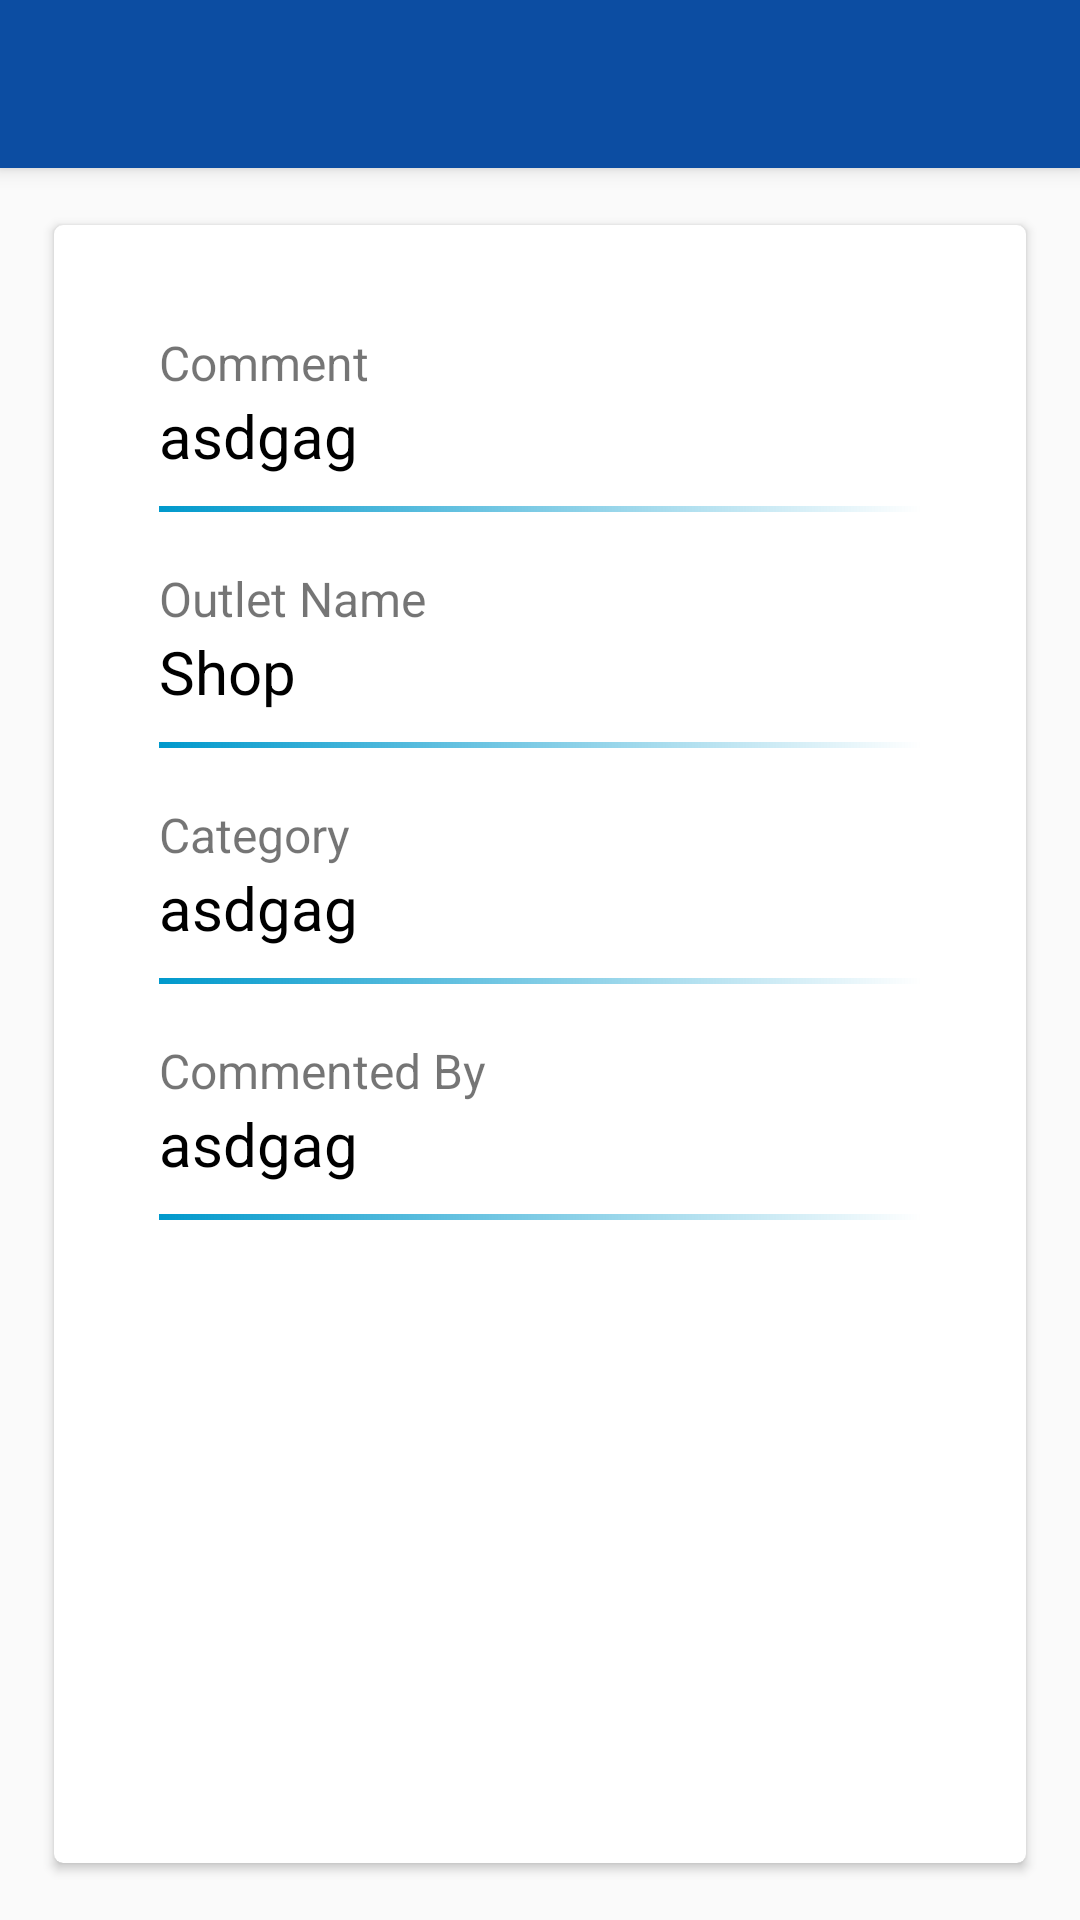

The Android layout XML behind this screen, and the referenced resources:
<!-- AndroidManifest.xml: application theme AppTheme -->
<!-- res/layout/activity_comment_details.xml -->
<android.support.v4.widget.DrawerLayout xmlns:android="http://schemas.android.com/apk/res/android"
    xmlns:app="http://schemas.android.com/apk/res-auto"
    xmlns:tools="http://schemas.android.com/tools"
    android:id="@+id/drawer_layout"
    android:layout_width="match_parent"
    android:layout_height="match_parent"
    android:fitsSystemWindows="true">

    <android.support.design.widget.CoordinatorLayout
        android:layout_width="match_parent"
        android:layout_height="match_parent"
        android:orientation="vertical"
        tools:context="com.example.android.gurkha.Person_Details">

        <ScrollView
            android:layout_width="match_parent"
            android:layout_height="match_parent"
            android:fillViewport="true">

            <LinearLayout
                android:layout_width="match_parent"
                android:layout_height="match_parent"
                android:background="@color/blueish_gray"
                android:orientation="vertical">

                <include
                    android:id="@+id/select"
                    layout="@layout/admin_appbar"
                    android:layout_width="match_parent"
                    android:layout_height="wrap_content"
                    android:layout_alignParentStart="true"
                    android:layout_alignParentTop="true" />

                <android.support.v7.widget.CardView xmlns:card_view="http://schemas.android.com/apk/res-auto"
                    android:id="@+id/card_view_name"
                    android:layout_width="match_parent"
                    android:layout_height="match_parent"
                    android:layout_below="@+id/select"
                    android:layout_gravity="center"
                    android:layout_marginBottom="15dp"
                    android:layout_marginLeft="15dp"
                    android:layout_marginRight="15dp"
                    android:layout_marginTop="15dp"
                    android:elevation="16dp"
                    android:background="@color/cardview_light_background"
                    card_view:cardCornerRadius="3dp"
                    card_view:cardUseCompatPadding="true">


                    <RelativeLayout
                        android:layout_width="match_parent"
                        android:layout_height="match_parent"
                        android:padding="5dp">

                        <TextView
                            android:id="@+id/shop"
                            android:layout_width="wrap_content"
                            android:layout_height="wrap_content"
                            android:layout_below="@+id/textComment"
                            android:layout_marginStart="30dp"
                            android:layout_marginTop="30dp"
                            android:text="Outlet Name"
                            android:textSize="16sp" />

                        <TextView
                            android:id="@+id/textShopName"
                            android:layout_width="wrap_content"
                            android:layout_height="wrap_content"
                            android:layout_below="@+id/shop"
                            android:layout_marginStart="30dp"
                            android:text="Shop"
                            android:textColor="@android:color/black"
                            android:textSize="20sp" />

                        <View
                            android:id="@+id/lining2"
                            android:layout_width="match_parent"
                            android:layout_height="2dp"
                            android:layout_marginStart="30dp"
                            android:layout_marginEnd="30dp"
                            android:layout_marginTop="10dp"
                            android:layout_below="@+id/textShopName"
                            android:background="@drawable/lining" />

                        <TextView
                            android:id="@+id/category"
                            android:layout_width="wrap_content"
                            android:layout_height="wrap_content"
                            android:layout_below="@+id/textShopName"
                            android:layout_marginStart="30dp"
                            android:layout_marginTop="30dp"
                            android:text="Category"
                            android:textSize="16sp" />

                        <TextView
                            android:id="@+id/textCategory"
                            android:layout_width="match_parent"
                            android:layout_height="wrap_content"
                            android:layout_below="@+id/category"
                            android:layout_marginStart="30dp"
                            android:text="asdgag"
                            android:textColor="@android:color/black"
                            android:textSize="20sp" />

                        <View
                            android:id="@+id/lining3"
                            android:layout_width="match_parent"
                            android:layout_height="2dp"
                            android:layout_marginStart="30dp"
                            android:layout_marginEnd="30dp"
                            android:layout_marginTop="10dp"
                            android:layout_below="@+id/textCategory"
                            android:background="@drawable/lining" />


                        <TextView
                            android:id="@+id/commentedBy"
                            android:layout_width="wrap_content"
                            android:layout_height="wrap_content"
                            android:layout_below="@+id/textCategory"
                            android:layout_marginStart="30dp"
                            android:layout_marginTop="30dp"
                            android:text="Commented By"
                            android:textSize="16sp" />

                        <TextView
                            android:id="@+id/textCommentedBy"
                            android:layout_width="match_parent"
                            android:layout_height="wrap_content"
                            android:layout_below="@+id/commentedBy"
                            android:layout_marginStart="30dp"
                            android:text="asdgag"
                            android:textColor="@android:color/black"
                            android:textSize="20sp" />

                        <View
                            android:id="@+id/lining4"
                            android:layout_width="match_parent"
                            android:layout_height="2dp"
                            android:layout_marginStart="30dp"
                            android:layout_marginEnd="30dp"
                            android:layout_marginTop="10dp"
                            android:layout_below="@+id/textCommentedBy"
                            android:background="@drawable/lining" />

                        <TextView
                            android:id="@+id/comment"
                            android:layout_width="wrap_content"
                            android:layout_height="wrap_content"
                            android:layout_marginStart="30dp"
                            android:layout_marginTop="30dp"
                            android:text="Comment"
                            android:textSize="16sp" />

                        <TextView
                            android:id="@+id/textComment"
                            android:layout_width="match_parent"
                            android:layout_height="wrap_content"
                            android:layout_marginStart="30dp"
                            android:layout_below="@+id/comment"
                            android:text="asdgag"
                            android:textColor="@android:color/black"
                            android:textSize="20sp" />

                        <View
                            android:id="@+id/lining1"
                            android:layout_width="match_parent"
                            android:layout_height="2dp"
                            android:layout_marginStart="30dp"
                            android:layout_marginEnd="30dp"
                            android:layout_marginTop="10dp"
                            android:layout_below="@+id/textComment"
                            android:background="@drawable/lining" />


                    </RelativeLayout>

                </android.support.v7.widget.CardView>
            </LinearLayout>
        </ScrollView>
    </android.support.design.widget.CoordinatorLayout>

</android.support.v4.widget.DrawerLayout>
<!-- res/layout/admin_appbar.xml (included above) -->
<?xml version="1.0" encoding="utf-8"?>
<android.support.v7.widget.Toolbar xmlns:android="http://schemas.android.com/apk/res/android"
    xmlns:app="http://schemas.android.com/apk/res-auto"
    android:layout_width="match_parent"
    android:layout_height="wrap_content"
    android:background="@color/colorPrimary"
    android:elevation="4dp"
    android:fitsSystemWindows="true"
    app:titleTextAppearance="@style/TextAppearance.AppCompat.Medium"
    android:orientation="vertical"
    app:popupTheme="@style/ThemeOverlay.AppCompat.Light"
    app:theme="@style/ThemeOverlay.AppCompat.Dark">

</android.support.v7.widget.Toolbar>
<!-- resources referenced by this layout -->
<resources>
  <color name="blueish_gray">#FAFAFA</color>
  <color name="colorPrimary">#0c4da2</color>
  <!-- drawable lining (drawable) -->
  <?xml version="1.0" encoding="utf-8"?>
  <shape xmlns:android="http://schemas.android.com/apk/res/android" android:shape="rectangle">
      <gradient
          android:startColor="@android:color/holo_blue_dark"
          android:endColor="@android:color/transparent"
          android:angle="45"></gradient>
  </shape>
  <style name="AppTheme" parent="Theme.AppCompat.Light.NoActionBar">
          
          <item name="colorPrimary">@color/colorPrimary</item>
          <item name="colorPrimaryDark">@color/colorPrimaryDark</item>
          <item name="colorAccent">@color/colorAccent</item>
          <item name="android:windowTranslucentStatus">true</item>
          <item name="android:windowTranslucentNavigation">true</item>
      </style>
  <color name="colorPrimaryDark">#0c4da2 </color>
  <color name="colorAccent">#FFA726</color>
</resources>
